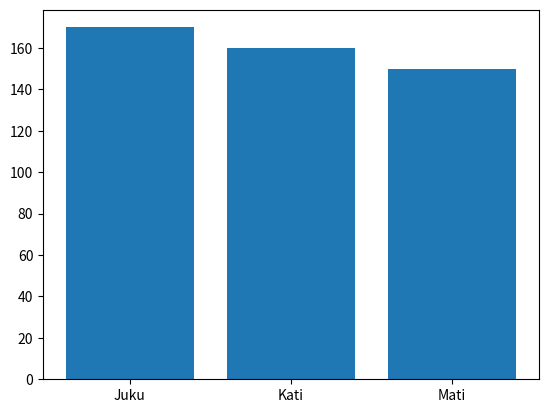

The matplotlib source for this figure:
import matplotlib
print("test kristina")
matplotlib.use("Agg")
import matplotlib.pyplot as plt
plt.bar ([1, 2, 3], [170, 160, 150])
plt.xticks ([1, 2, 3],["Juku", "Kati", "Mati"])
plt.savefig("kristina1.png")
plt.clf